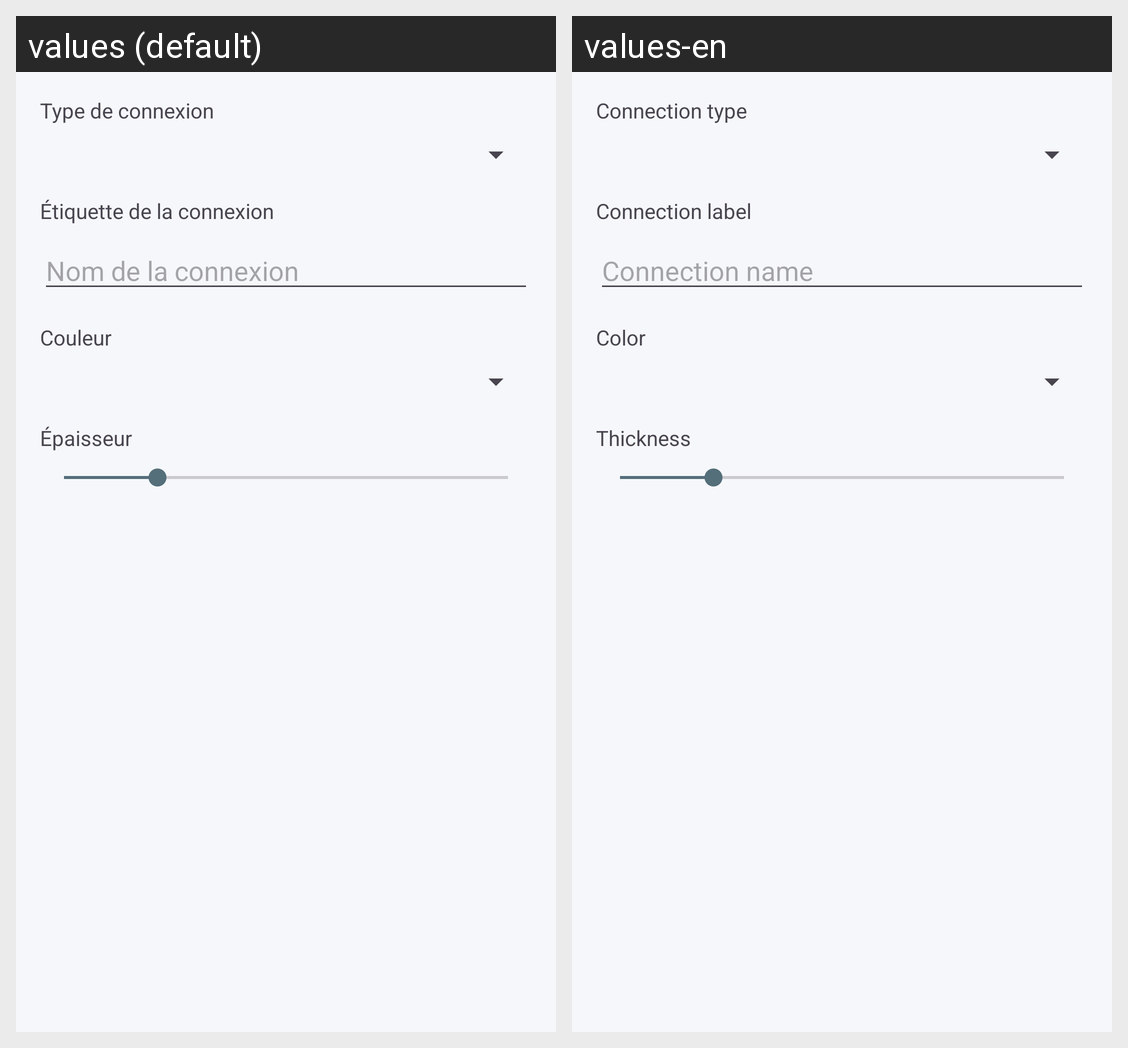

Locale-by-locale string values for the Android screen shown in this grid:
Android screen res/layout/dialog_connection_edit.xml rendered under 2 locales, left to right: values (default), values-en. Device: Nexus 5 (rendered at 1080×1920; each locale shown at half size, 540×960, under a caption strip naming it); theme Theme.NetworkXY.
Strings drawn on this screen, with the default value and each locale's value (text and hints the layout hard-codes, and strings that could not be matched under every locale, appear in the picture but are not listed):

connection_type
  values: Type de connexion
  values-en: Connection type

connection_label
  values: Étiquette de la connexion
  values-en: Connection label

connection_label_hint
  values: Nom de la connexion
  values-en: Connection name

color
  values: Couleur
  values-en: Color

thickness
  values: Épaisseur
  values-en: Thickness
